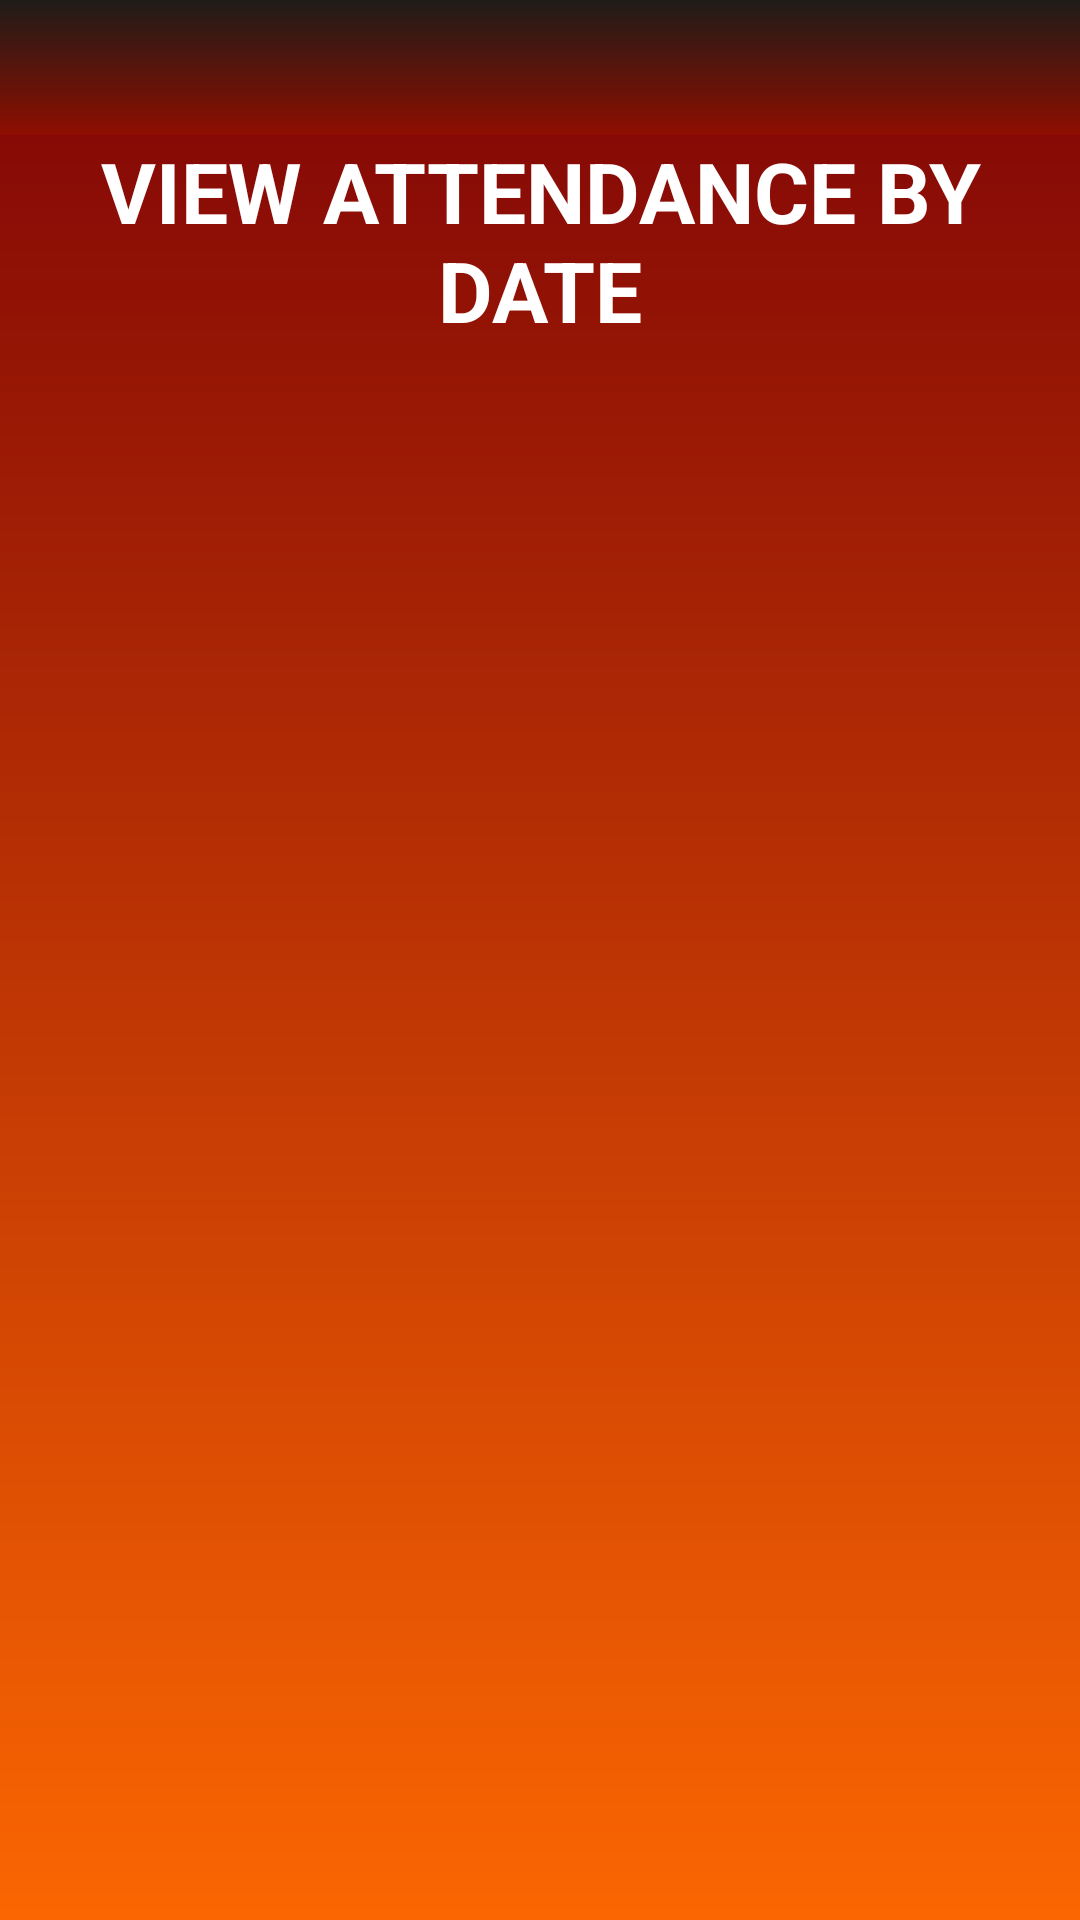

Write the Android layout XML for this screen, with the resource values it uses.
<!-- AndroidManifest.xml: application theme Theme.E_Attendance -->
<!-- res/layout/activity_student_list_view_attendance_by_date.xml -->
<?xml version="1.0" encoding="utf-8"?>
<LinearLayout xmlns:android="http://schemas.android.com/apk/res/android"
    xmlns:app="http://schemas.android.com/apk/res-auto"
    xmlns:tools="http://schemas.android.com/tools"
    android:layout_width="match_parent"
    android:layout_height="match_parent"
    android:orientation="vertical"
    android:background="@drawable/background"
    tools:context=".StudentListViewAttendanceByDate">

    <include
        android:id="@+id/ftoolbar"
        layout="@layout/appbar"
        android:layout_width="match_parent"
        android:layout_height="45dp"
        tools:layout_editor_absoluteX="8dp" />

    <TextView
        android:id="@+id/textView2"
        android:layout_width="match_parent"
        android:layout_height="wrap_content"
        android:layout_gravity="center"
        android:gravity="center"
        android:text="View Attendance By Date"
        android:textAllCaps="true"
        android:textStyle="bold"
        android:textColor="#FFFFFF"
        android:textSize="28sp" />

    
    <ScrollView
        android:layout_width="match_parent"
        android:layout_height="0dp"
        android:layout_weight="1"
        android:layout_marginTop="16dp"
        android:contentDescription="Student attendance list"
        tools:ignore="SpeakableTextPresent">

        <LinearLayout
            android:id="@+id/student_view_container"
            android:layout_width="match_parent"
            android:layout_height="wrap_content"
            android:orientation="vertical" />

    </ScrollView>
</LinearLayout>
<!-- res/layout/appbar.xml (included above) -->
<?xml version="1.0" encoding="utf-8"?>
<androidx.appcompat.widget.Toolbar xmlns:android="http://schemas.android.com/apk/res/android"
    android:layout_width="match_parent"
    xmlns:app="http://schemas.android.com/apk/res-auto"
    android:background="@drawable/appbar"
    app:titleTextColor="@android:color/white"
    android:layout_height="60dp">
</androidx.appcompat.widget.Toolbar>
<!-- resources referenced by this layout -->
<resources>
  <!-- drawable appbar (drawable) -->
  <?xml version="1.0" encoding="utf-8"?>
  <shape xmlns:android="http://schemas.android.com/apk/res/android"
      android:shape="rectangle">
      <gradient
          android:startColor="#1f1c18"
          android:endColor="#8e0e00"
          android:angle="270"
          />
  </shape>
  <!-- drawable background (drawable) -->
  <?xml version="1.0" encoding="utf-8"?>
  <shape xmlns:android="http://schemas.android.com/apk/res/android"
      android:shape="rectangle">
      <gradient
          android:startColor="#7E0306"
          android:endColor="#FB6602"
          android:angle="270"
          />
  </shape>
  <style name="Theme.E_Attendance" parent="Base.Theme.E_Attendance" />
  <style name="Base.Theme.E_Attendance" parent="Theme.Material3.DayNight.NoActionBar">
          
          
      </style>
</resources>
